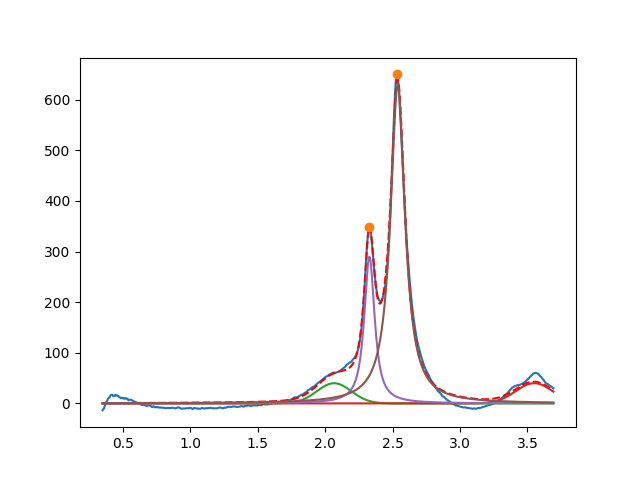

The table this chart was drawn from, first rows:
2.066554025469434119e+00, 3.999999999971201703e+01, 2.999999999998241296e-01, 9.999999999999956701e-01
3.549999999999917666e+00, 3.999999999999856470e+01, 3.228611130428621911e-01, 9.999999999999991118e-01
2.328364896563683395e+00, 2.900643800173697855e+02, 9.261171661891810791e-02, 9.135778315443680853e-02
2.538096781537703794e+00, 6.287960400661887661e+02, 1.303170372236052976e-01, 5.557228406392870075e-11
